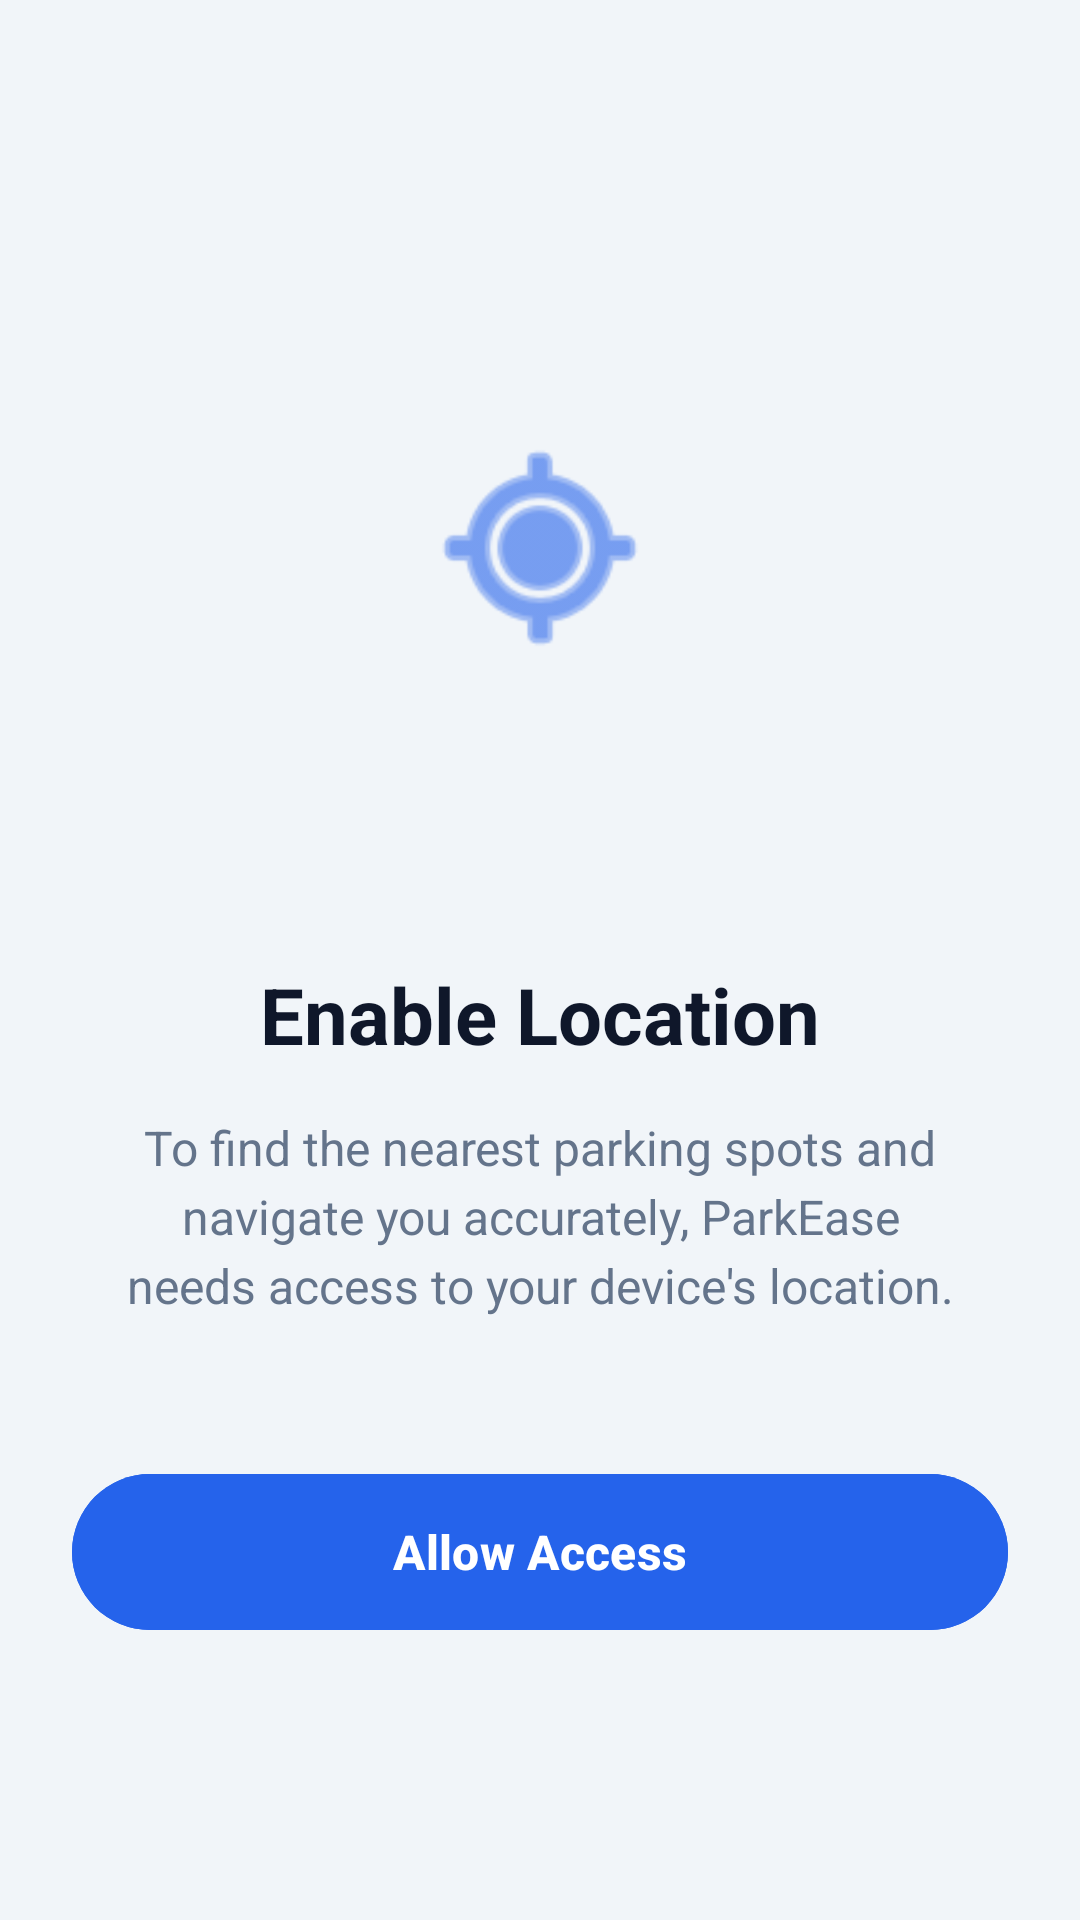

Android layout source for this screen:
<!-- AndroidManifest.xml: application theme Theme.ParkEase -->
<!-- res/layout/activity_main.xml -->
<?xml version="1.0" encoding="utf-8"?>
<androidx.constraintlayout.widget.ConstraintLayout
    xmlns:android="http://schemas.android.com/apk/res/android"
    xmlns:app="http://schemas.android.com/apk/res-auto"
    android:layout_width="match_parent"
    android:layout_height="match_parent"
    android:background="@color/page_bg"
    android:padding="24dp">

    <View
        android:id="@+id/view_icon_bg"
        android:layout_width="180dp"
        android:layout_height="180dp"
        android:background="@drawable/bg_circle_light"
        app:layout_constraintVertical_chainStyle="packed"
        app:layout_constraintTop_toTopOf="parent"
        app:layout_constraintBottom_toTopOf="@id/tv_title"
        app:layout_constraintStart_toStartOf="parent"
        app:layout_constraintEnd_toEndOf="parent" />

    <ImageView
        android:id="@+id/img_location"
        android:layout_width="80dp"
        android:layout_height="80dp"
        android:src="@android:drawable/ic_menu_mylocation"
        app:tint="@color/brand_main"
        app:layout_constraintBottom_toBottomOf="@id/view_icon_bg"
        app:layout_constraintEnd_toEndOf="@id/view_icon_bg"
        app:layout_constraintStart_toStartOf="@id/view_icon_bg"
        app:layout_constraintTop_toTopOf="@id/view_icon_bg" />

    <TextView
        android:id="@+id/tv_title"
        android:layout_width="wrap_content"
        android:layout_height="wrap_content"
        android:text="Enable Location"
        android:textColor="@color/text_header"
        android:textSize="26sp"
        android:textStyle="bold"
        android:gravity="center"
        android:layout_marginTop="48dp"
        app:layout_constraintTop_toBottomOf="@id/view_icon_bg"
        app:layout_constraintBottom_toTopOf="@id/tv_desc"
        app:layout_constraintEnd_toEndOf="parent"
        app:layout_constraintStart_toStartOf="parent" />

    <TextView
        android:id="@+id/tv_desc"
        android:layout_width="0dp"
        android:layout_height="wrap_content"
        android:text="To find the nearest parking spots and navigate you accurately, ParkEase needs access to your device's location."
        android:textColor="@color/text_body"
        android:textSize="16sp"
        android:lineSpacingExtra="4dp"
        android:gravity="center"
        android:layout_marginTop="16dp"
        android:layout_marginHorizontal="16dp"
        app:layout_constraintTop_toBottomOf="@id/tv_title"
        app:layout_constraintBottom_toTopOf="@id/btn_allow"
        app:layout_constraintEnd_toEndOf="parent"
        app:layout_constraintStart_toStartOf="parent" />

    <com.google.android.material.button.MaterialButton
        android:id="@+id/btn_allow"
        android:layout_width="match_parent"
        android:layout_height="60dp"
        android:text="Allow Access"
        android:textSize="16sp"
        android:textStyle="bold"
        app:cornerRadius="30dp"
        android:backgroundTint="@color/brand_main"
        android:layout_marginTop="48dp"
        app:layout_constraintTop_toBottomOf="@id/tv_desc"
        app:layout_constraintBottom_toBottomOf="parent"
        app:layout_constraintStart_toStartOf="parent"
        app:layout_constraintEnd_toEndOf="parent"/>

</androidx.constraintlayout.widget.ConstraintLayout>
<!-- resources referenced by this layout -->
<resources>
  <color name="brand_main">#2563EB</color>
  <color name="page_bg">#F1F5F9</color>
  <color name="text_body">#64748B</color>
  <color name="text_header">#0F172A</color>
  <style name="Theme.ParkEase" parent="Base.Theme.ParkEase" />
  <style name="Base.Theme.ParkEase" parent="Theme.Material3.DayNight.NoActionBar">
  
      <item name="colorPrimary">@color/brand_main</item>
              <item name="colorOnPrimary">@color/white</item>
              <item name="colorPrimaryContainer">@color/brand_dark</item>
              <item name="colorOnPrimaryContainer">@color/white</item>
  
              <item name="android:windowBackground">@color/page_bg_light</item>
              <item name="colorSurface">@color/surface_light</item>
              <item name="colorOnSurface">@color/text_primary_light</item>
  
              <item name="android:statusBarColor">@color/page_bg_light</item>
              <item name="android:windowLightStatusBar">true</item> </style>
  <color name="white">#FFFFFF</color>
  <color name="brand_dark">#1E40AF</color>
  <color name="page_bg_light">#F1F5F9</color>
  <color name="surface_light">#FFFFFF</color>
  <color name="text_primary_light">#0F172A</color>
</resources>
